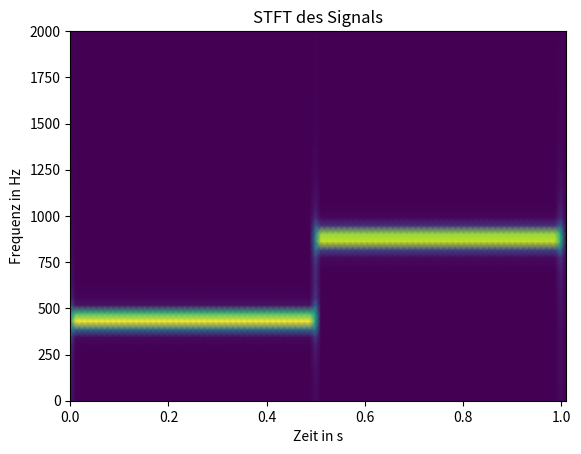

Write Python code to recreate this figure.
# -*- coding: utf-8 -*-
"""
Created on Sun Apr 19 18:13:11 2026

@author: idefix
"""

import numpy as np
import matplotlib.pyplot as plt
from scipy.io.wavfile import write, read
from scipy.signal import stft

sr = 44100
dauer = 1.0
t = np.linspace(0, dauer, int(sr * dauer), endpoint=False)
# signal: zuerst 440 Hz, dann 880 Hz
signal = np.concatenate([    
	
	0.5 * np.sin(2 * np.pi * 440 * t[:len(t)//2]),    
	0.5 * np.sin(2 * np.pi * 880 * t[len(t)//2:])
])
write("signal.wav", sr, (signal * 32767).astype(np.int16))

sr2, signal_1 = read("signal.wav")
f, tt, Zxx = stft(signal_1, fs=sr2, nperseg=1024)
plt.pcolormesh(tt, f, np.abs(Zxx), shading="gouraud")
plt.ylim(0, 2000)
plt.xlabel("Zeit in s")
plt.ylabel("Frequenz in Hz")
plt.title("STFT des Signals")
plt.show()
